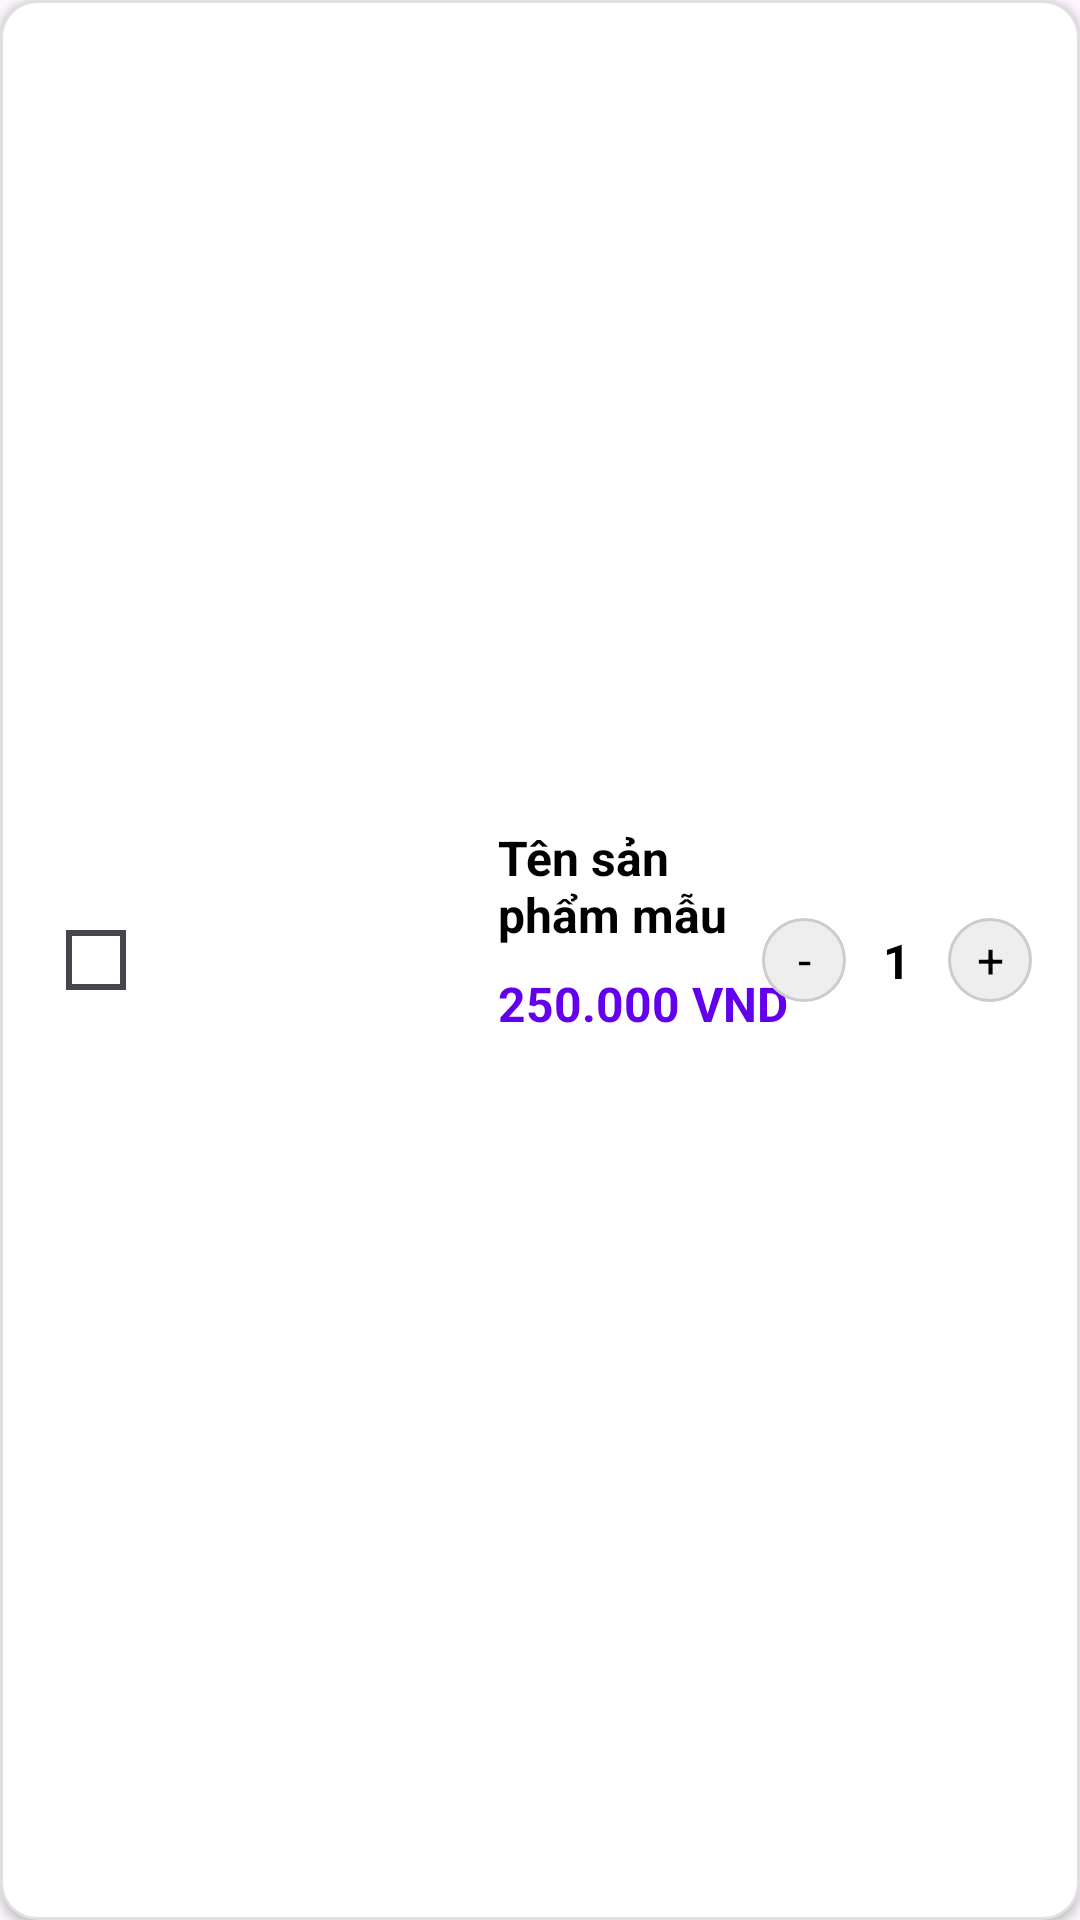

Android layout source for this screen:
<!-- AndroidManifest.xml: application theme Theme.OnlyFanshop -->
<!-- res/layout/viewholder_cart.xml -->
<?xml version="1.0" encoding="utf-8"?>
<androidx.constraintlayout.widget.ConstraintLayout xmlns:android="http://schemas.android.com/apk/res/android"
    xmlns:app="http://schemas.android.com/apk/res-auto"
    xmlns:tools="http://schemas.android.com/tools"
    android:layout_width="match_parent"
    android:layout_height="wrap_content"
    android:background="@drawable/bg_cart_item"
    android:layout_marginHorizontal="8dp"
    android:layout_marginTop="12dp"
    android:elevation="2dp"
    android:padding="8dp">

    
    <com.google.android.material.checkbox.MaterialCheckBox
        android:id="@+id/checkBox"
        android:layout_width="wrap_content"
        android:layout_height="wrap_content"
        android:button="@drawable/custom_checkbox"
        app:buttonIconTint="@color/design_default_color_primary"
        app:useMaterialThemeColors="true"
        app:layout_constraintStart_toStartOf="parent"
        app:layout_constraintTop_toTopOf="parent"
        app:layout_constraintBottom_toBottomOf="parent" />

    
    <com.google.android.material.imageview.ShapeableImageView
        android:id="@+id/pic"
        android:layout_width="90dp"
        android:layout_height="90dp"
        android:layout_marginStart="8dp"
        app:layout_constraintBottom_toBottomOf="parent"
        app:layout_constraintStart_toEndOf="@id/checkBox"
        app:layout_constraintTop_toTopOf="parent"
        app:shapeAppearanceOverlay="@style/circleImageView"
        tools:srcCompat="@tools:sample/avatars" />

    
    <TextView
        android:id="@+id/productName"
        android:layout_width="0dp"
        android:layout_height="wrap_content"
        android:layout_marginStart="12dp"
        android:text="Tên sản phẩm mẫu"
        android:textSize="16sp"
        android:textStyle="bold"
        android:textColor="@color/black"
        app:layout_constraintTop_toTopOf="@+id/pic"
        app:layout_constraintStart_toEndOf="@+id/pic"
        app:layout_constraintEnd_toStartOf="@+id/quantityLayout" />

    
    <TextView
        android:id="@+id/totalEach"
        android:layout_width="wrap_content"
        android:layout_height="wrap_content"
        android:layout_marginStart="12dp"
        android:layout_marginTop="8dp"
        android:text="250.000 VND"
        android:textColor="@color/design_default_color_primary"
        android:textSize="16sp"
        android:textStyle="bold"
        app:layout_constraintTop_toBottomOf="@id/productName"
        app:layout_constraintStart_toEndOf="@id/pic" />

    
    <androidx.constraintlayout.widget.ConstraintLayout
        android:id="@+id/quantityLayout"
        android:layout_width="90dp"
        android:layout_height="wrap_content"
        android:layout_marginEnd="8dp"
        app:layout_constraintEnd_toEndOf="parent"
        app:layout_constraintTop_toTopOf="parent"
        app:layout_constraintBottom_toBottomOf="parent">

        <TextView
            android:id="@+id/minusQuantity"
            android:layout_width="28dp"
            android:layout_height="28dp"
            android:background="@drawable/bg_round_button"
            android:gravity="center"
            android:text="-"
            android:textSize="16sp"
            android:textColor="@color/black"
            android:clickable="true"
            android:focusable="true"
            app:layout_constraintStart_toStartOf="parent"
            app:layout_constraintTop_toTopOf="parent"
            app:layout_constraintBottom_toBottomOf="parent" />

        <TextView
            android:id="@+id/numberItem"
            android:layout_width="wrap_content"
            android:layout_height="wrap_content"
            android:text="1"
            android:textSize="16sp"
            android:textStyle="bold"
            android:textColor="@color/black"
            app:layout_constraintStart_toEndOf="@id/minusQuantity"
            app:layout_constraintEnd_toStartOf="@id/addQuantity"
            app:layout_constraintTop_toTopOf="parent"
            app:layout_constraintBottom_toBottomOf="parent" />

        <TextView
            android:id="@+id/addQuantity"
            android:layout_width="28dp"
            android:layout_height="28dp"
            android:background="@drawable/bg_round_button"
            android:gravity="center"
            android:text="+"
            android:textSize="16sp"
            android:textColor="@color/black"
            android:clickable="true"
            android:focusable="true"
            app:layout_constraintEnd_toEndOf="parent"
            app:layout_constraintTop_toTopOf="parent"
            app:layout_constraintBottom_toBottomOf="parent" />
    </androidx.constraintlayout.widget.ConstraintLayout>

</androidx.constraintlayout.widget.ConstraintLayout>
<!-- resources referenced by this layout -->
<resources>
  <color name="black">#FF000000</color>
  <!-- drawable bg_cart_item (drawable) -->
  <?xml version="1.0" encoding="utf-8"?>
  <shape xmlns:android="http://schemas.android.com/apk/res/android"
      android:shape="rectangle">
  
      <solid android:color="@color/white" />
      <corners android:radius="12dp" />
      <stroke android:color="#E0E0E0" android:width="1dp" />
      <padding
          android:left="8dp"
          android:right="8dp"
          android:top="8dp"
          android:bottom="8dp" />
  
  </shape>
  <!-- drawable bg_round_button (drawable) -->
  <?xml version="1.0" encoding="utf-8"?>
  <shape xmlns:android="http://schemas.android.com/apk/res/android"
      android:shape="oval">
      <solid android:color="#EEEEEE" />
      <stroke android:color="#CCCCCC" android:width="1dp" />
  </shape>
  <!-- drawable custom_checkbox (drawable) -->
  <?xml version="1.0" encoding="utf-8"?>
  <selector xmlns:android="http://schemas.android.com/apk/res/android">
      
      <item android:state_checked="true" android:drawable="@drawable/ic_check_24" />
  
      
      <item android:drawable="@drawable/ic_checkbox_unchecked" />
  </selector>
  <style name="circleImageView">
          <item name="cornerFamily">rounded</item>
          <item name="cornerSize">50%</item>
      </style>
  <style name="Theme.OnlyFanshop" parent="Base.Theme.OnlyFanshop" />
  <color name="white">#FFFFFFFF</color>
  <!-- drawable ic_check_24 (drawable) -->
  <vector xmlns:android="http://schemas.android.com/apk/res/android" android:height="24dp" android:tint="#1D2BA0" android:viewportHeight="24" android:viewportWidth="24" android:width="24dp">
        
      <path android:fillColor="@android:color/white" android:pathData="M19,3L5,3c-1.11,0 -2,0.9 -2,2v14c0,1.1 0.89,2 2,2h14c1.11,0 2,-0.9 2,-2L21,5c0,-1.1 -0.89,-2 -2,-2zM10,17l-5,-5 1.41,-1.41L10,14.17l7.59,-7.59L19,8l-9,9z"/>
      
  </vector>
  <!-- drawable ic_checkbox_unchecked (drawable) -->
  <?xml version="1.0" encoding="utf-8"?>
  <vector xmlns:android="http://schemas.android.com/apk/res/android"
      android:width="24dp"
      android:height="24dp"
      android:viewportWidth="24"
      android:viewportHeight="24">
      
      <path
          android:fillColor="@android:color/transparent"
          android:strokeColor="@android:color/holo_blue_bright"
          android:strokeWidth="2"
          android:pathData="M3,3h18v18h-18z" />
  </vector>
  <style name="Base.Theme.OnlyFanshop" parent="Theme.Material3.DayNight.NoActionBar">
          
           <item name="colorPrimary">@android:color/holo_blue_light</item>
           
           
           <item name="android:windowEnterAnimation">@anim/slide_in_right</item>
           <item name="android:windowExitAnimation">@anim/slide_out_left</item>
           <item name="android:windowAnimationStyle">@style/WindowAnimationTransition</item>
      </style>
  <style name="WindowAnimationTransition">
          <item name="android:windowEnterAnimation">@anim/slide_in_right</item>
          <item name="android:windowExitAnimation">@anim/slide_out_left</item>
      </style>
</resources>
